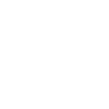
t = 0.00 s
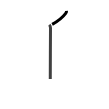
t = 1.75 s
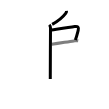
t = 3.50 s
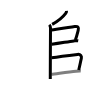
t = 5.50 s
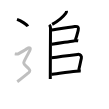
t = 7.25 s
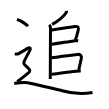
t = 9.00 s

The animated SVG that drew these frames (rendered in a browser with its animation timeline set to each time). Animation: 9 SMIL elements (animate=9); one cycle of 9.00 s.

<svg width="109px" height="109px" viewBox="0 0 px 109px" xmlns="http://www.w3.org/2000/svg" xmlns:xlink="http://www.w3.org/1999/xlink" xml:space="preserve" version="1.1"  baseProfile="full">
<path d="M66.52,10.89c0.11,0.88-0.3,1.76-0.84,2.48c-2.21,2.98-7.7,7.79-13.53,11.05" style="fill:none;stroke:black;stroke-width:3;opacity:0">
  <animate attributeType="CSS" attributeName="opacity" from="0" to="1" begin="0s" dur="1s" repeatCount="0" fill="freeze" />
</path>
<path d="M49.29,24.75c0.73,0.73,1.21,1.88,1.21,3.25c0,0.93-0.18,32.42-0.21,45.5c0,1.31-0.01,4.66-0.01,5.5" style="fill:none;stroke:black;stroke-width:3;opacity:0">
  <animate attributeType="CSS" attributeName="opacity" from="0" to="1" begin="1s" dur="1s" repeatCount="0" fill="freeze" />
</path>
<path d="M51.64,30.09c6.42-1.02,17.83-2.89,23.11-3.6c3.1-0.42,4.25,0.61,3.43,3.8c-0.73,2.82-1.37,5.6-2.83,9.76" style="fill:none;stroke:black;stroke-width:3;opacity:0">
  <animate attributeType="CSS" attributeName="opacity" from="0" to="1" begin="2s" dur="1s" repeatCount="0" fill="freeze" />
</path>
<path d="M51.8,44.29c9.93-1.38,16.76-2.72,22.06-3.35c1.61-0.19,2.88-0.44,4.36-0.2" style="fill:none;stroke:black;stroke-width:3;opacity:0">
  <animate attributeType="CSS" attributeName="opacity" from="0" to="1" begin="3s" dur="1s" repeatCount="0" fill="freeze" />
</path>
<path d="M51.48,57.82c7.33-1.21,20.26-2.76,26.04-3.42c3.16-0.36,4.35,1.86,3.83,3.98c-0.83,3.34-1.18,5.61-2.63,11.61" style="fill:none;stroke:black;stroke-width:3;opacity:0">
  <animate attributeType="CSS" attributeName="opacity" from="0" to="1" begin="4s" dur="1s" repeatCount="0" fill="freeze" />
</path>
<path d="M51.42,74.21c4.08-0.43,16.64-2.19,24.71-3.02c1.86-0.19,3.24-0.31,4.65-0.19" style="fill:none;stroke:black;stroke-width:3;opacity:0">
  <animate attributeType="CSS" attributeName="opacity" from="0" to="1" begin="5s" dur="1s" repeatCount="0" fill="freeze" />
</path>
<path d="M17,19.38c3.79,1.24,9.8,5.08,10.75,7.01" style="fill:none;stroke:black;stroke-width:3;opacity:0">
  <animate attributeType="CSS" attributeName="opacity" from="0" to="1" begin="6s" dur="1s" repeatCount="0" fill="freeze" />
</path>
<path d="M14.75,53.86c1.5,0.26,3.12,0.27,4-0.26c1.62-0.98,6.55-3.7,8.5-5.11c2.25-1.62,3.81-0.41,2.5,2.15c-7.62,14.85-8,11.1-1,18.06c1.15,1.15,1.75,2.54-0.25,4.11c-1.51,1.19-8.62,7.06-11.25,8.93" style="fill:none;stroke:black;stroke-width:3;opacity:0">
  <animate attributeType="CSS" attributeName="opacity" from="0" to="1" begin="7s" dur="1s" repeatCount="0" fill="freeze" />
</path>
<path d="M14.25,83.5c3-0.5,9-1.75,13.5-0.75s30.07,6.71,34.5,8c12,3.5,21.25,3.5,30.25,1.75" style="fill:none;stroke:black;stroke-width:3;opacity:0">
  <animate attributeType="CSS" attributeName="opacity" from="0" to="1" begin="8s" dur="1s" repeatCount="0" fill="freeze" />
</path>
</svg>
